The GitHub repository Jmat0/ada_project_2023 contains a labelled image folder "ada_project_2023" with 20 categories: Audemars Piguet, Blancpain, Breguet, Breitling, Bulgari, Cartier, Certina, Chopard, Girard-Perregaux, Hublot, IWC, Jaeger-LeCoultre, Montblanc, Omega, Panerai, Patek Philippe, Rolex, TAG Heuer, Tissot, Zenith. Examples follow, each with its label.

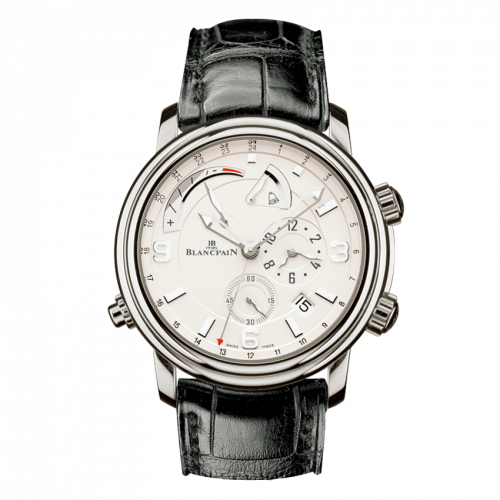
Label: Blancpain

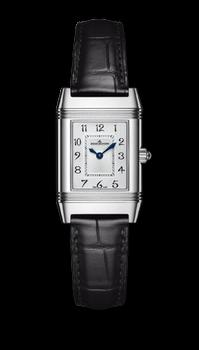
Label: Jaeger-LeCoultre

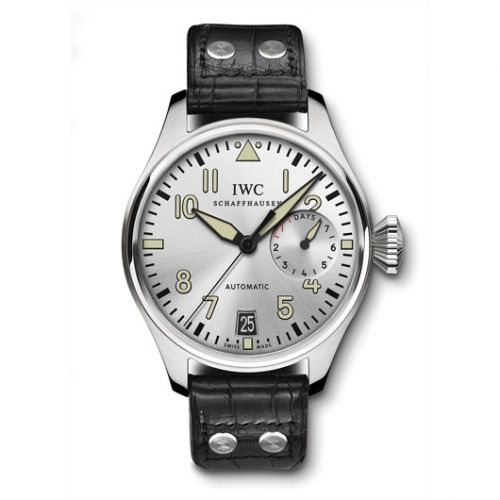
Label: IWC

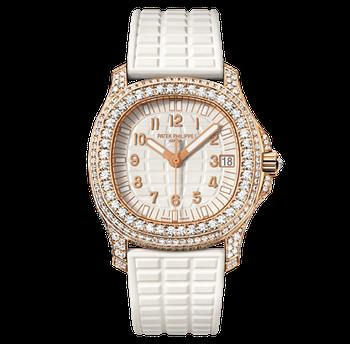
Label: Patek Philippe

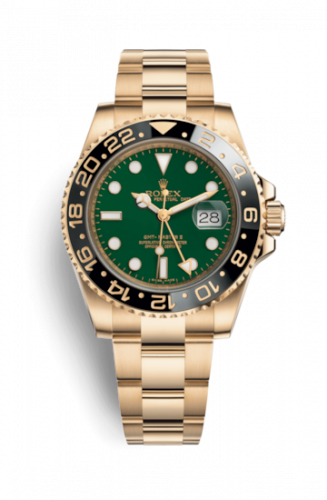
Label: Rolex

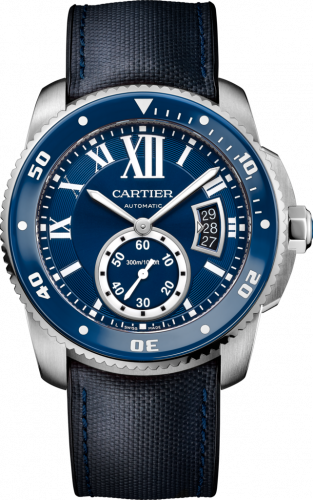
Label: Cartier
